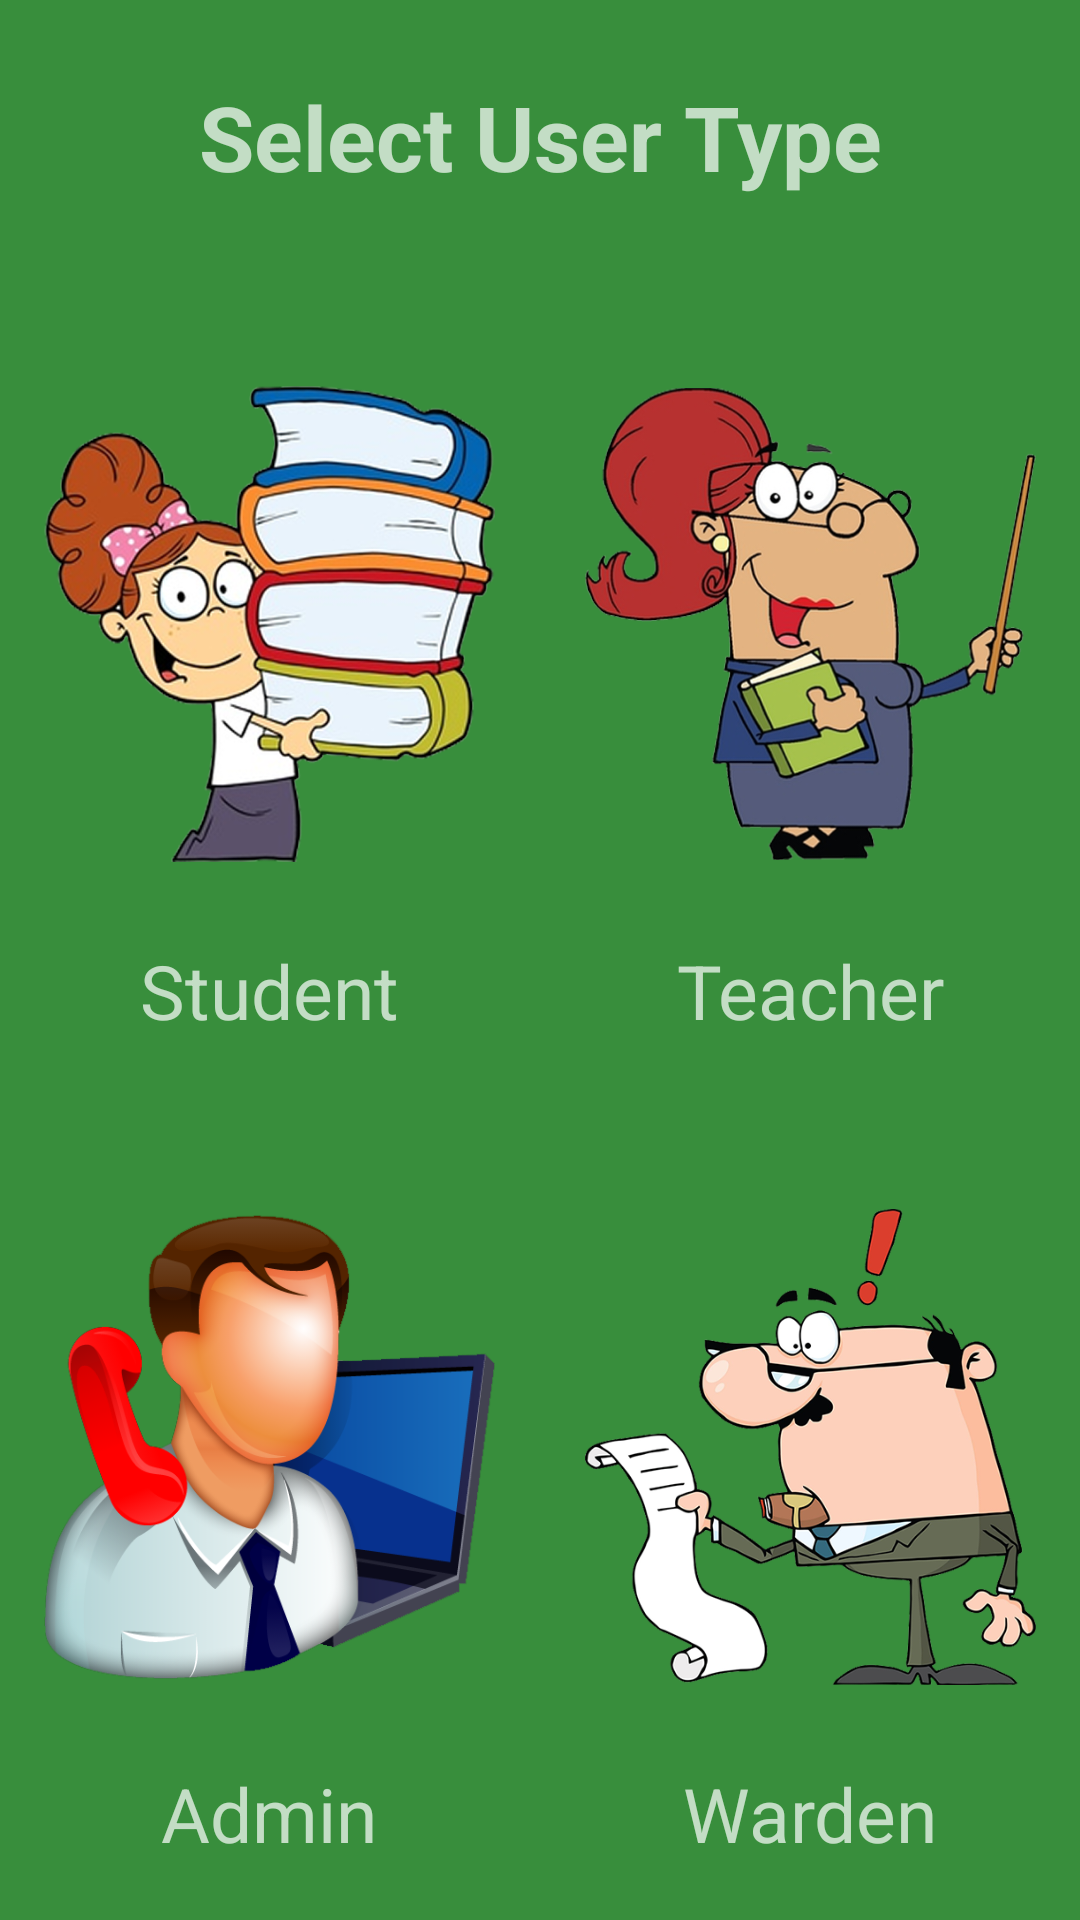

Produce the Android XML layout that renders to this screen, including the resource entries it uses.
<!-- AndroidManifest.xml: application theme AppTheme -->
<!-- res/layout/activity_user_type.xml -->
<?xml version="1.0" encoding="utf-8"?>
<RelativeLayout xmlns:android="http://schemas.android.com/apk/res/android"
                xmlns:tools="http://schemas.android.com/tools"
                android:layout_width="match_parent"
                android:layout_height="match_parent"
                android:background="@color/colorPrimary"
                android:paddingBottom="@dimen/activity_vertical_margin"
                android:paddingLeft="@dimen/activity_horizontal_margin"
                android:paddingRight="@dimen/activity_horizontal_margin"
                android:paddingTop="@dimen/activity_vertical_margin"
                tools:context=".ui.activity.ActivityUserType">

    <LinearLayout
        android:layout_width="match_parent"
        android:layout_height="match_parent"
        android:orientation="vertical"
        android:weightSum="7">

        <TextView
            android:layout_width="match_parent"
            android:layout_height="0dp"
            android:layout_weight="1"
            android:gravity="center"
            android:text="Select User Type"
            android:textSize="30sp"
            android:textStyle="bold"/>

        <LinearLayout
            android:layout_width="match_parent"
            android:layout_height="0dp"
            android:layout_weight="3"
            android:orientation="horizontal"
            android:weightSum="2">

            <LinearLayout
                android:id="@+id/user_student"
                android:layout_width="0dp"
                android:layout_height="match_parent"
                android:layout_weight="1"
                android:orientation="vertical"
                android:padding="15dp"
                android:weightSum="6">

                <ImageView
                    android:layout_width="wrap_content"
                    android:layout_height="0dp"
                    android:layout_gravity="center_horizontal"
                    android:layout_weight="5"
                    android:src="@drawable/user_student"/>

                <TextView
                    android:layout_width="match_parent"
                    android:layout_height="0dp"
                    android:layout_gravity="center_horizontal"
                    android:layout_weight="1"
                    android:gravity="center"
                    android:text="Student"
                    android:textSize="25sp"/>

            </LinearLayout>

            <LinearLayout
                android:layout_width="0dp"
                android:layout_height="match_parent"
                android:layout_weight="1"
                android:orientation="vertical"
                android:padding="15dp"
                android:weightSum="6">

                <ImageView
                    android:layout_width="wrap_content"
                    android:layout_height="0dp"
                    android:layout_gravity="center_horizontal"
                    android:layout_weight="5"
                    android:src="@drawable/user_teacher"/>

                <TextView
                    android:layout_width="match_parent"
                    android:layout_height="0dp"
                    android:layout_gravity="center_horizontal"
                    android:layout_weight="1"
                    android:gravity="center"
                    android:text="Teacher"
                    android:textSize="25sp"/>

            </LinearLayout>

        </LinearLayout>

        <LinearLayout
            android:layout_width="match_parent"
            android:layout_height="0dp"
            android:layout_weight="3"
            android:orientation="horizontal"
            android:weightSum="2">

            <LinearLayout
                android:layout_width="0dp"
                android:layout_height="match_parent"
                android:layout_weight="1"
                android:orientation="vertical"
                android:padding="15dp"
                android:weightSum="6">

                <ImageView
                    android:layout_width="wrap_content"
                    android:layout_height="0dp"
                    android:layout_gravity="center_horizontal"
                    android:layout_weight="5"
                    android:src="@drawable/user_admin"/>

                <TextView
                    android:layout_width="match_parent"
                    android:layout_height="0dp"
                    android:layout_gravity="center_horizontal"
                    android:layout_weight="1"
                    android:gravity="center"
                    android:text="Admin"
                    android:textSize="25sp"/>


            </LinearLayout>

            <LinearLayout
                android:layout_width="0dp"
                android:layout_height="match_parent"
                android:layout_weight="1"
                android:orientation="vertical"
                android:padding="15dp"
                android:weightSum="6">

                <ImageView
                    android:layout_width="wrap_content"
                    android:layout_height="0dp"
                    android:layout_gravity="center_horizontal"
                    android:layout_weight="5"
                    android:src="@drawable/user_warden"/>

                <TextView
                    android:layout_width="match_parent"
                    android:layout_height="0dp"
                    android:layout_gravity="center_horizontal"
                    android:layout_weight="1"
                    android:gravity="center"
                    android:text="Warden"
                    android:textSize="25sp"/>

            </LinearLayout>

        </LinearLayout>

    </LinearLayout>

</RelativeLayout>
<!-- resources referenced by this layout -->
<resources>
  <color name="colorPrimary">#388E3C</color>
  <!-- drawable user_admin: png bitmap (drawable, 117847 bytes) -->
  <!-- drawable user_student: png bitmap (drawable, 308596 bytes) -->
  <!-- drawable user_teacher: png bitmap (drawable, 196878 bytes) -->
  <!-- drawable user_warden: png bitmap (drawable, 190990 bytes) -->
  <style name="AppTheme" parent="Theme.MaterialComponents.NoActionBar">
      <item name="colorPrimary">@color/colorPrimary</item>
      <item name="colorPrimaryDark">@color/colorPrimaryDark</item>
      <item name="colorAccent">@color/colorAccent</item>
    </style>
  <color name="colorPrimaryDark">#1B5E20</color>
  <color name="colorAccent">#64B5F6</color>
</resources>
